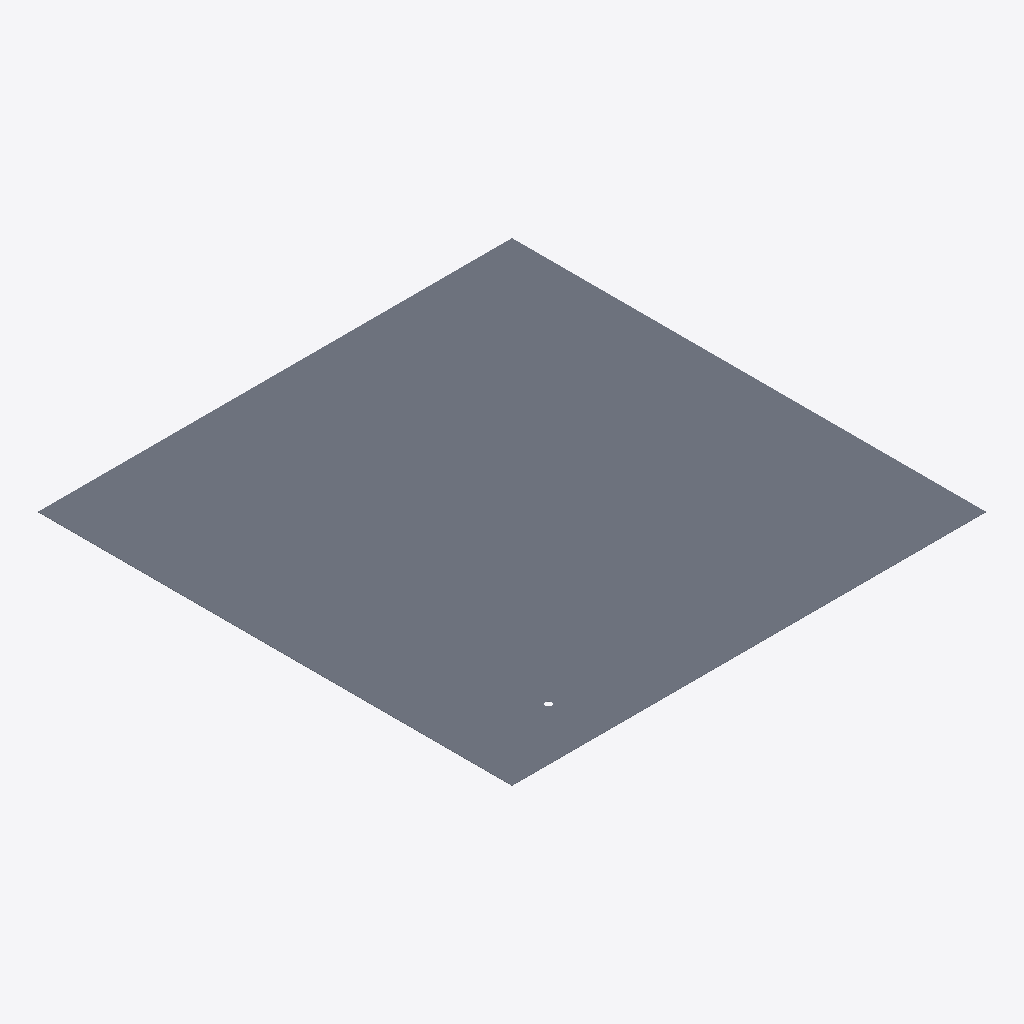
Isometric view of an IFC building model (IFC-SPF (STEP), schema IFC2X3, length unit millimetre), seen from the south-west, elements coloured by IFC class: 1 slab (grey).
Extent 60.0 m × 60.0 m × 0.1 m (x, y, z). Elements (1): 1 IfcSlab.

HEADER;
FILE_DESCRIPTION(('ViewDefinition [CoordinationView_V2.0]'),'2;1');
FILE_NAME('0001','2017-11-15T15:59:46',(''),(''),'The EXPRESS Data Manager Version 5.02.0100.07 : ','20170223_1515(x64) - Exporter 18.0.0.420 - Alter','');
FILE_SCHEMA(('IFC2X3'));
ENDSEC;
DATA;
#105=IFCPROJECT('0iZp5AWBP79QGSND4bfQEj',#41,'0001',$,$,'Nome del progetto','Stato del progetto',(#97),#92);
#994=IFCSLAB('03Nkb8c51B$g78bS6s5L6X',#41,'Stratigrafia:3782746:3782746 : Stratigrafia:3782746:202653',$,'Stratigrafia:3782746:Stratigrafia:3782746',#133,#990,'202653',.FLOOR.);
ENDSEC;
